Labelled photos from "My_datasheet", an image-classification folder in AndersonBenitesKoW/Proyecto_Paltas. The possible labels are: first quality, second quality, third quality.

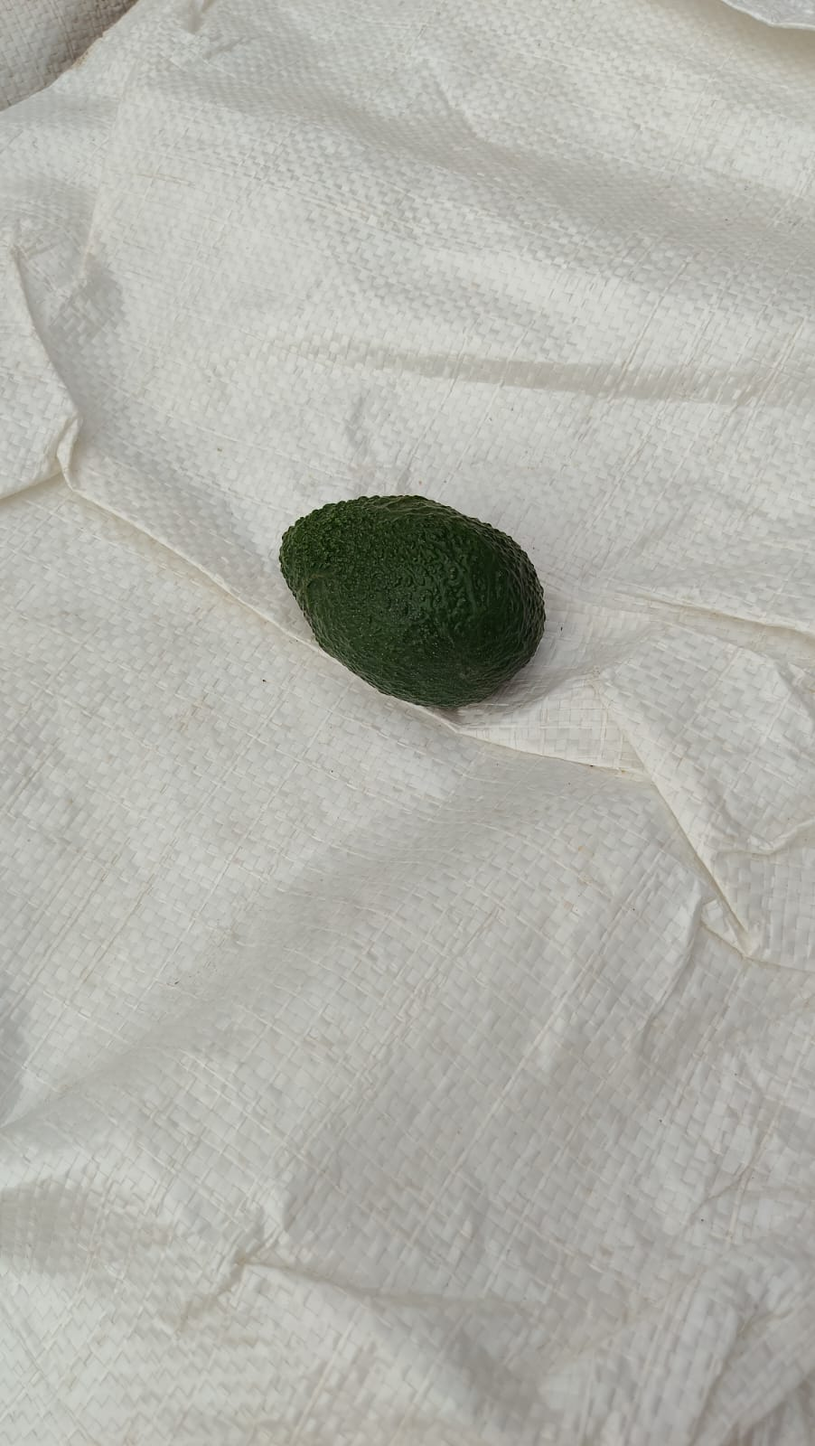
Label: first quality

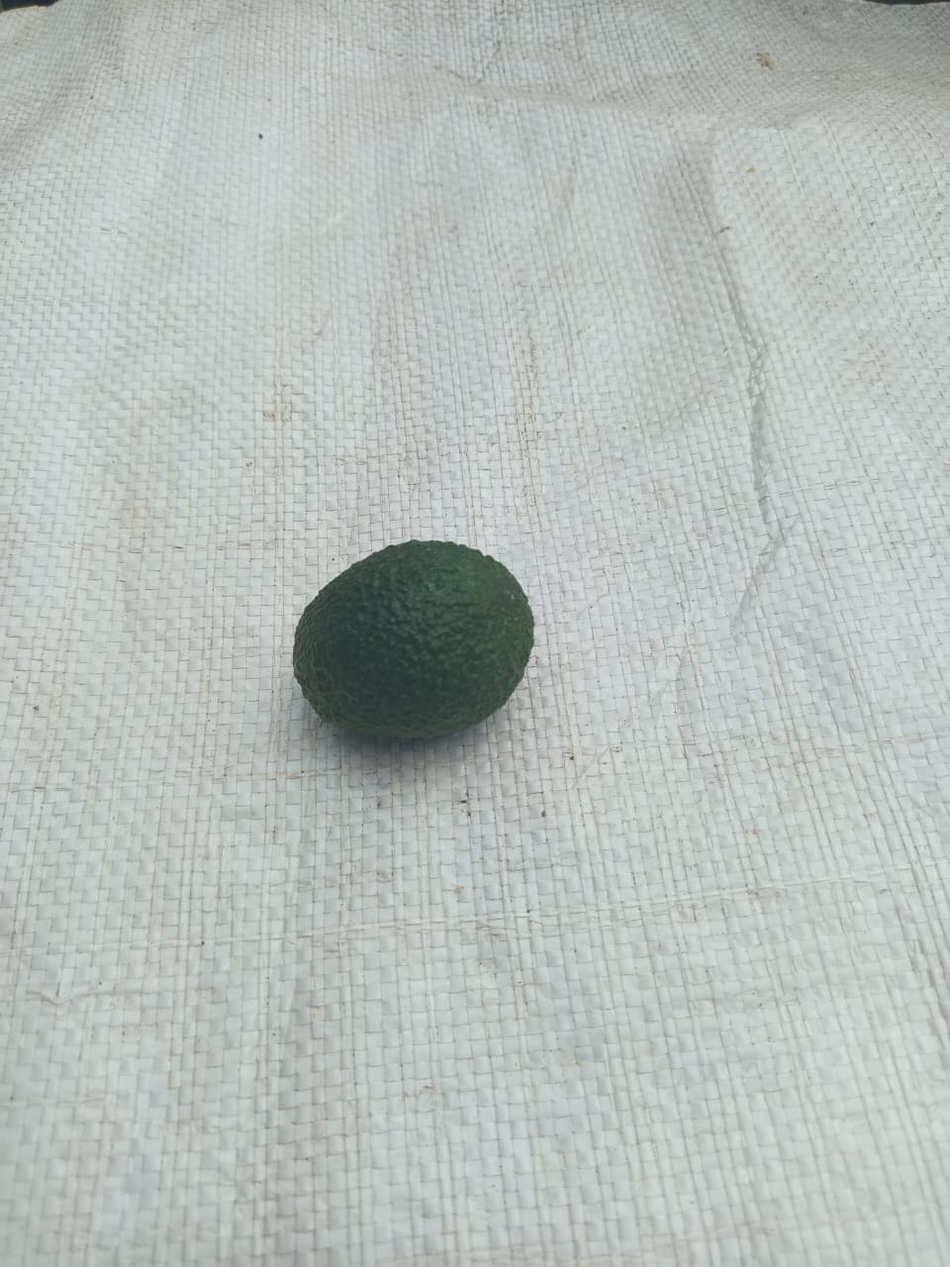
Label: second quality

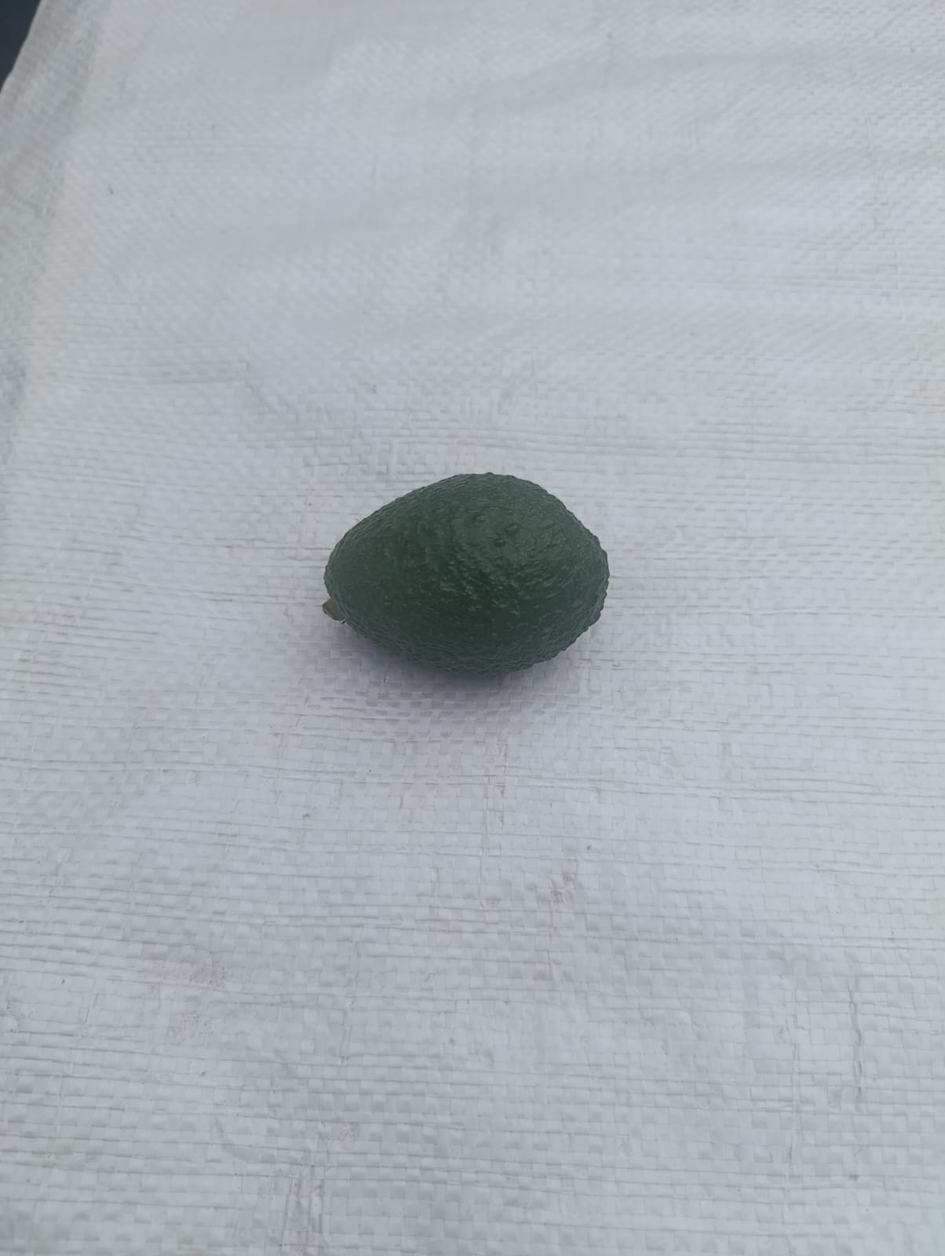
Label: second quality

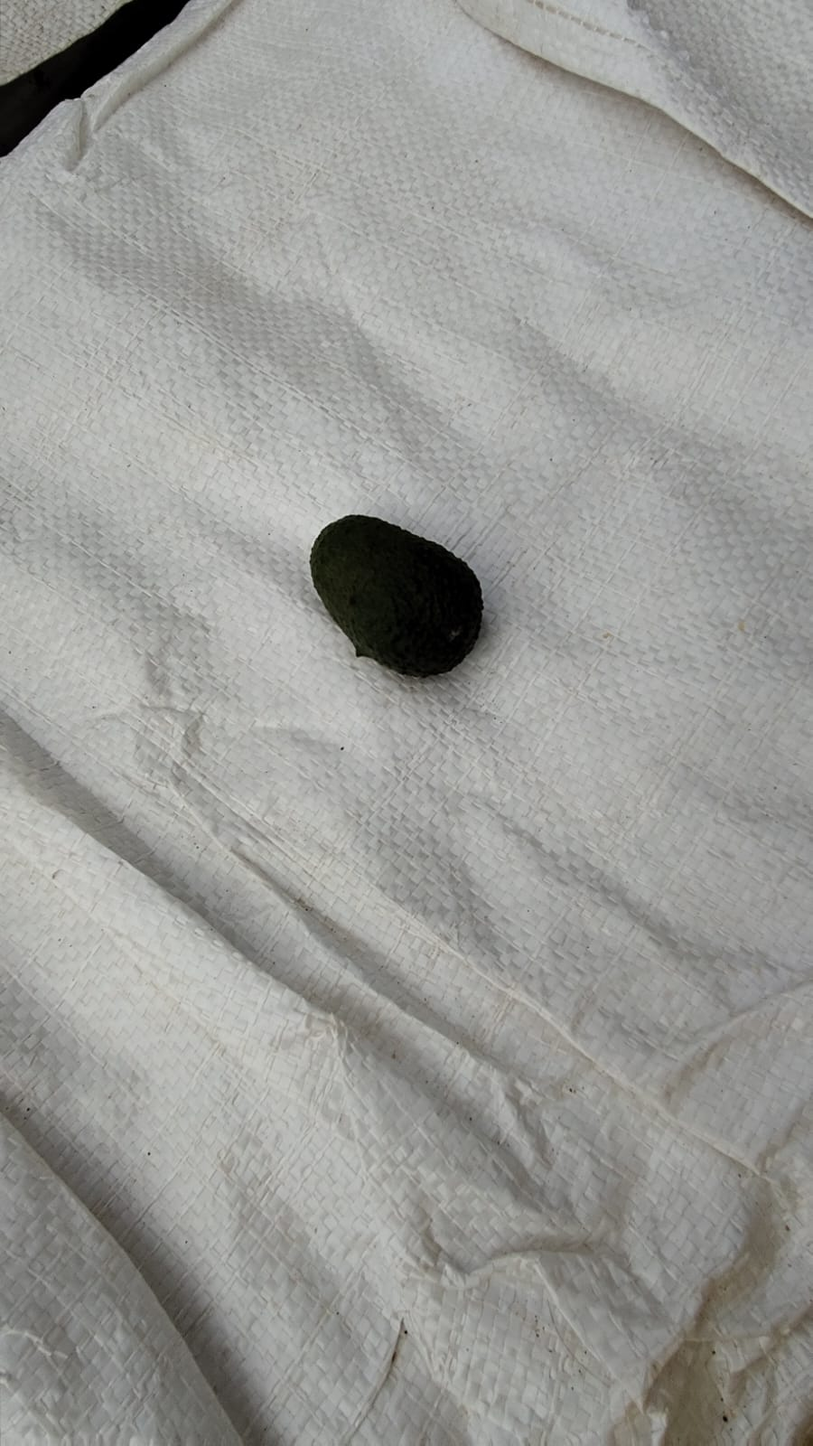
Label: third quality

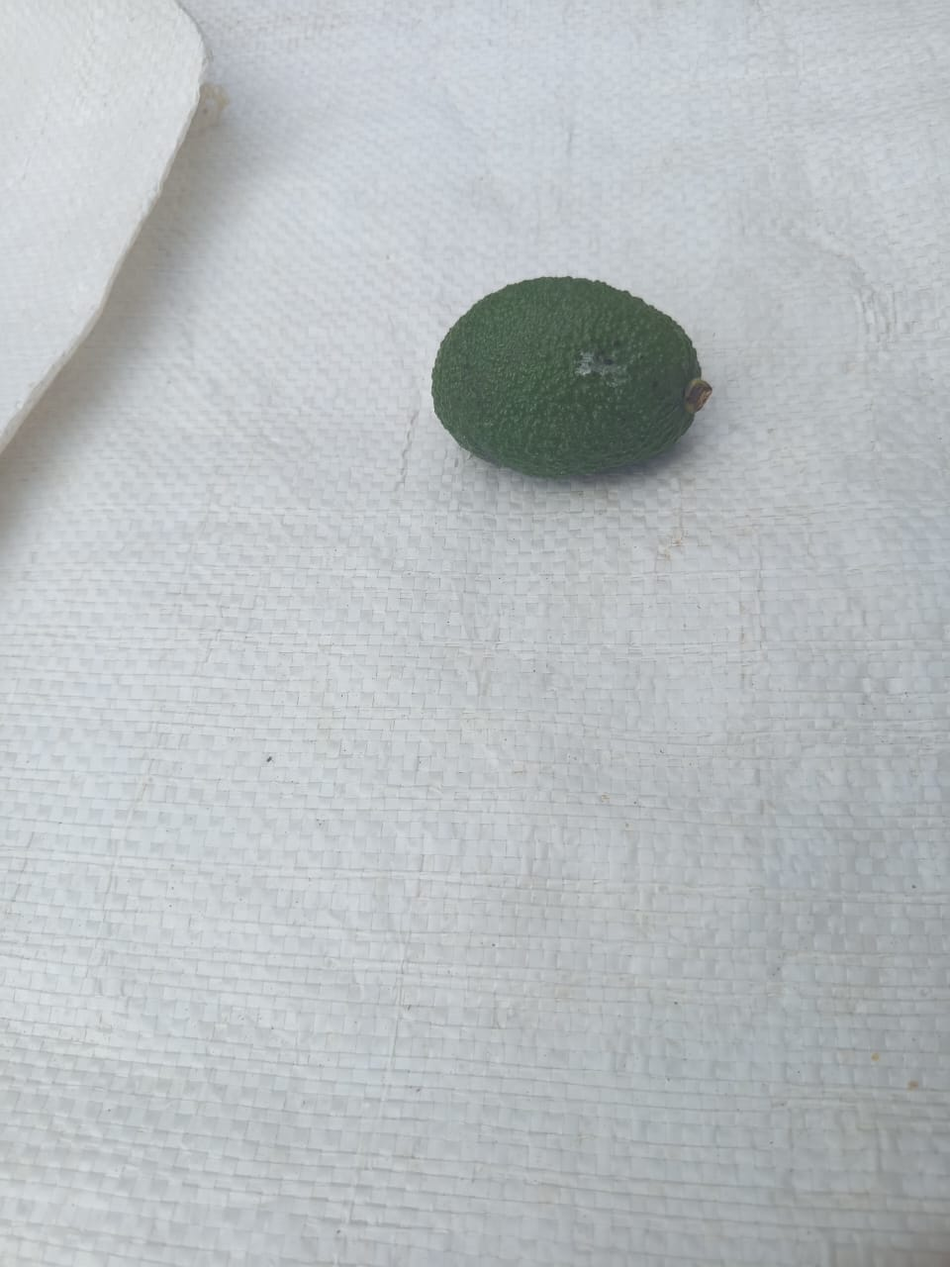
Label: second quality

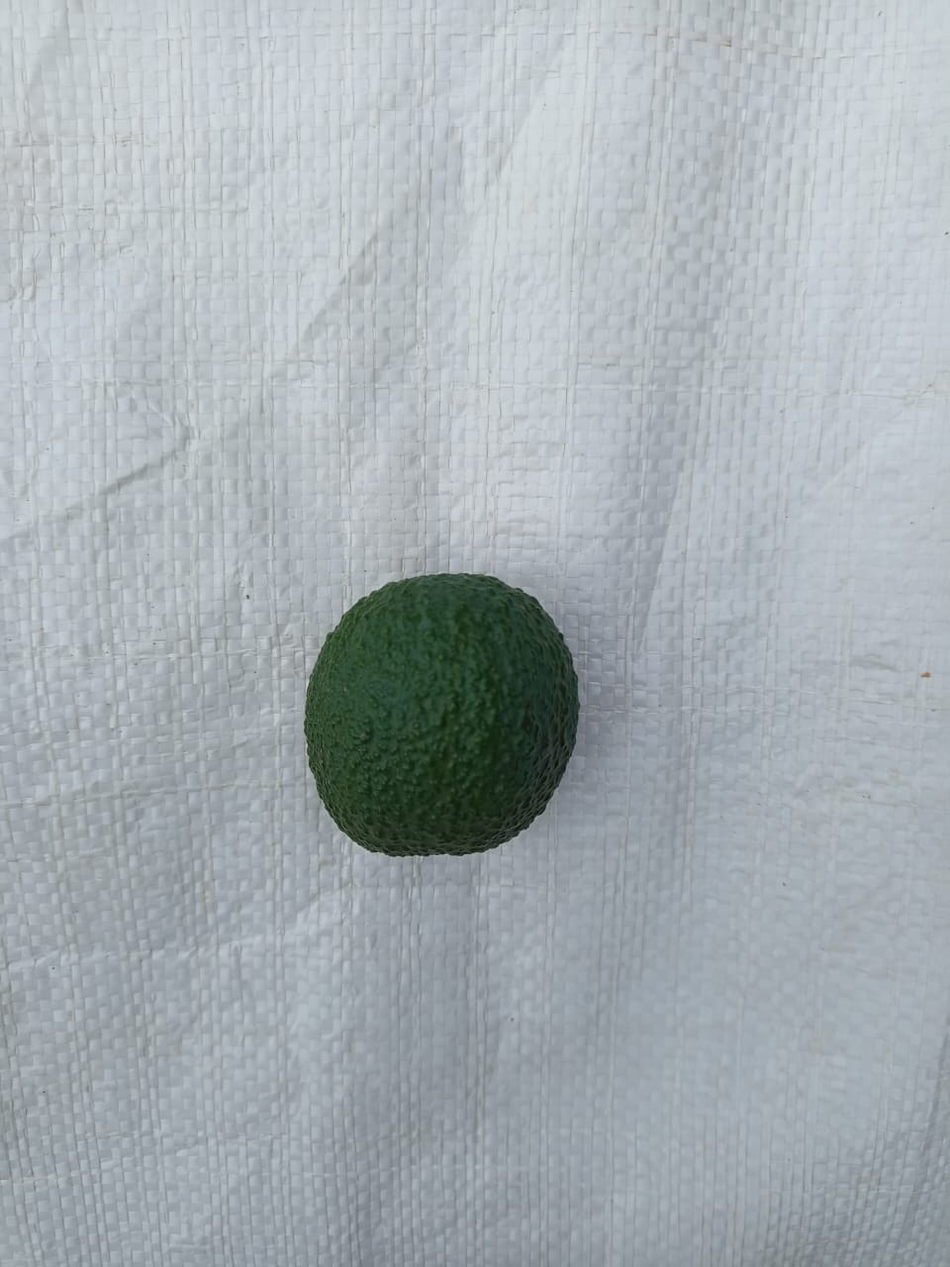
Label: first quality
